Run: headless pygame with SDL's dummy video driver; simulated clock (each Clock.tick advances the game by its frame time, no real sleeping); random seed 0; keys injected as events and as key.get_pressed() state; mouse plan: one left click at the window centre at the start of phase 2, then a move to the lower-right quarter at the start of phase 3.
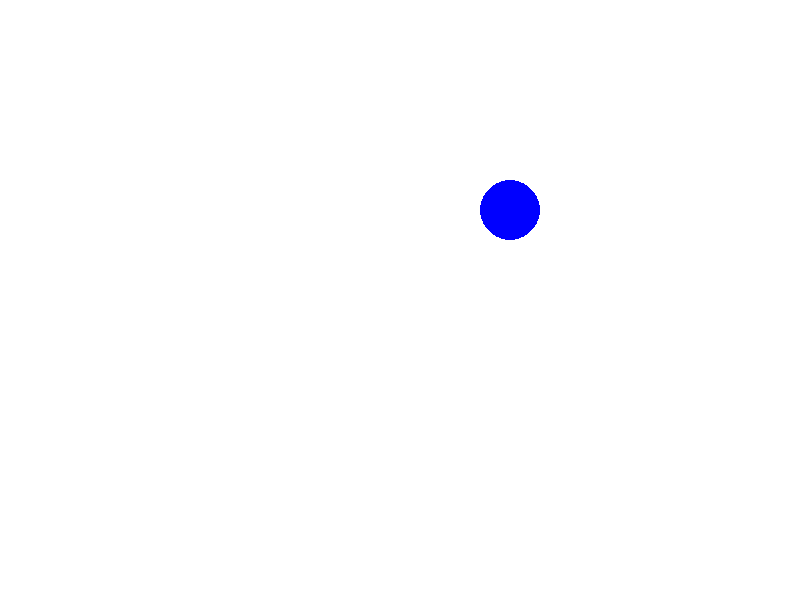
Frame 1 of 4 · flips 1–60 · no input
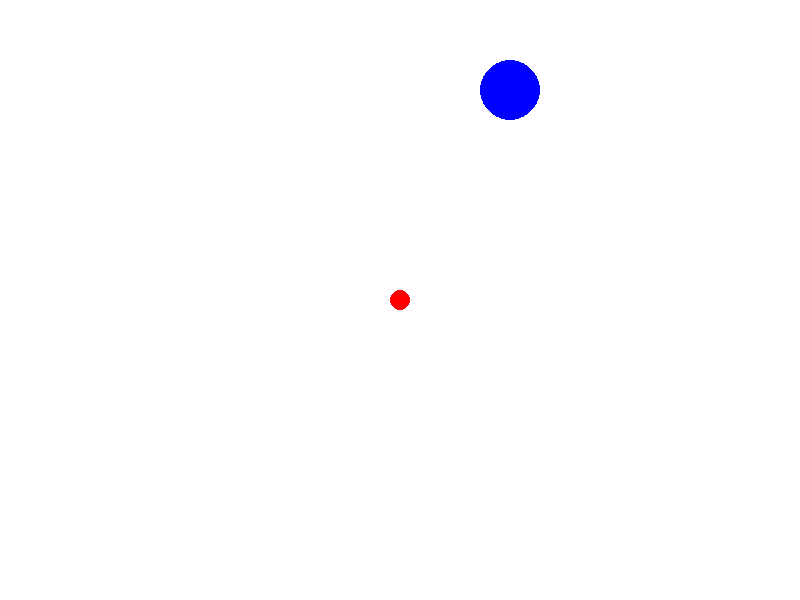
Frame 2 of 4 · flips 61–180 · clicked the window centre · tapped SPACE, RETURN · held RIGHT (→), D
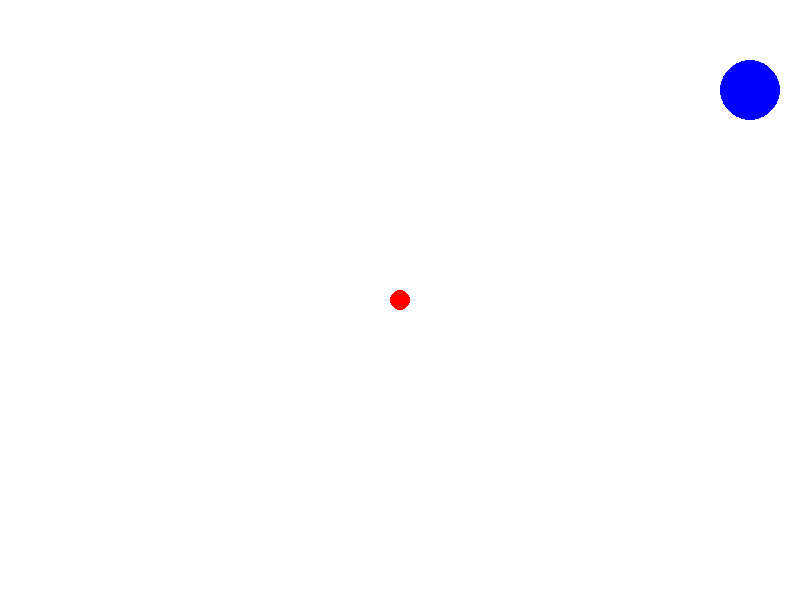
Frame 3 of 4 · flips 181–300 · moved the mouse to the lower-right quarter · held DOWN (↓), S
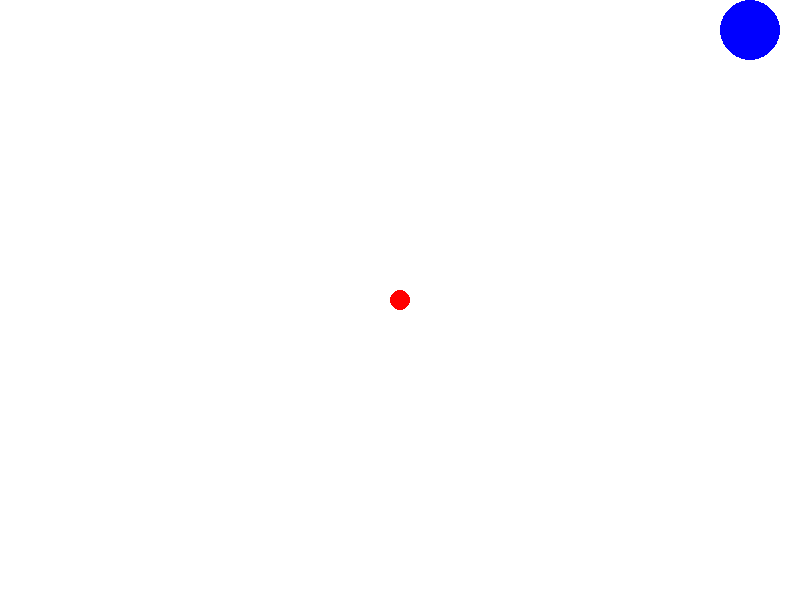
Frame 4 of 4 · flips 301–420 · held LEFT (←), A, UP (↑), W

The pygame program that drew these frames:

import pygame


def main():
    R = 30
    FOOD_R = 10
    x = 0
    vx = 10
    vy = 10
    score = 0
    world = pygame.Rect((0, 0), (800, 600))
    ball = pygame.Rect(world.center, (2*R, 2*R))
    food = None

    clock = pygame.time.Clock()
    screen = pygame.display.set_mode(world.size)

    while True:
        for event in pygame.event.get():
            if event.type == pygame.KEYDOWN:
                if event.key == pygame.K_ESCAPE:
                    return

            if event.type == pygame.MOUSEBUTTONDOWN:
                food = pygame.Rect((0, 0), (FOOD_R*2, FOOD_R*2))
                food.center = event.pos

        pressed = pygame.key.get_pressed()
        if pressed[pygame.K_DOWN]:
            ball.move_ip(0, 10)
        if pressed[pygame.K_UP]:
            ball.move_ip(0, -10)
        if pressed[pygame.K_RIGHT]:
            ball.move_ip(10, 0)
        if pressed[pygame.K_LEFT]:
            ball.move_ip(-10, 0)

        ball.move_ip(vx, vy)
        ball.clamp_ip(world)
        if ball.right == world.right or ball.left == world.left:
            vx = -vx
        if ball.top == world.top or ball.bottom == world.bottom:
            vy = -vy

        if food and ball.colliderect(food):
            score += 100
            food = None

        screen.fill(pygame.Color('white'))
        pygame.draw.circle(screen, pygame.Color('blue'), ball.center, R)
        if food:
            pygame.draw.circle(screen, pygame.Color('red'), food.center, FOOD_R)
        pygame.display.flip()
        clock.tick(30)


main()
